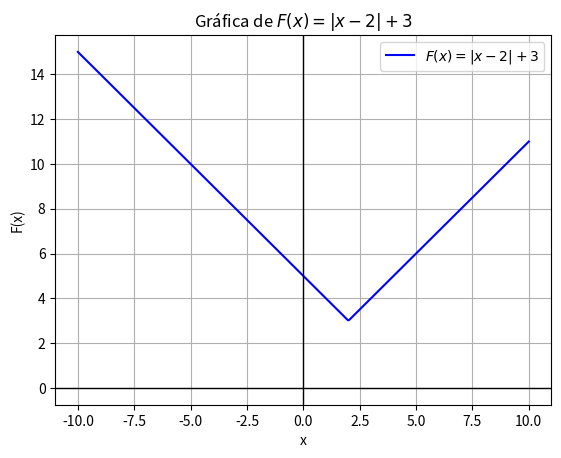

Write the Python code that produced this figure.
import numpy as np
import matplotlib.pyplot as plt

def F(x):
    return np.abs(x - 2) + 3

x = np.linspace(-10, 10, 400)
y = F(x)

plt.plot(x, y, label='$F(x) = |x - 2| + 3$', color='b')
plt.title('Gráfica de $F(x) = |x - 2| + 3$')
plt.xlabel('x')
plt.ylabel('F(x)')
plt.axhline(y=0, color='black', linestyle='-', linewidth=1)
plt.axvline(x=0, color='black', linestyle='-', linewidth=1)
plt.grid(True)
plt.legend()
plt.show()
